The GitHub repository heenaharwani123-eng/Door_detection contains a labelled image folder "Door_detection" with 2 categories: empty, full. Examples follow, each with its label.

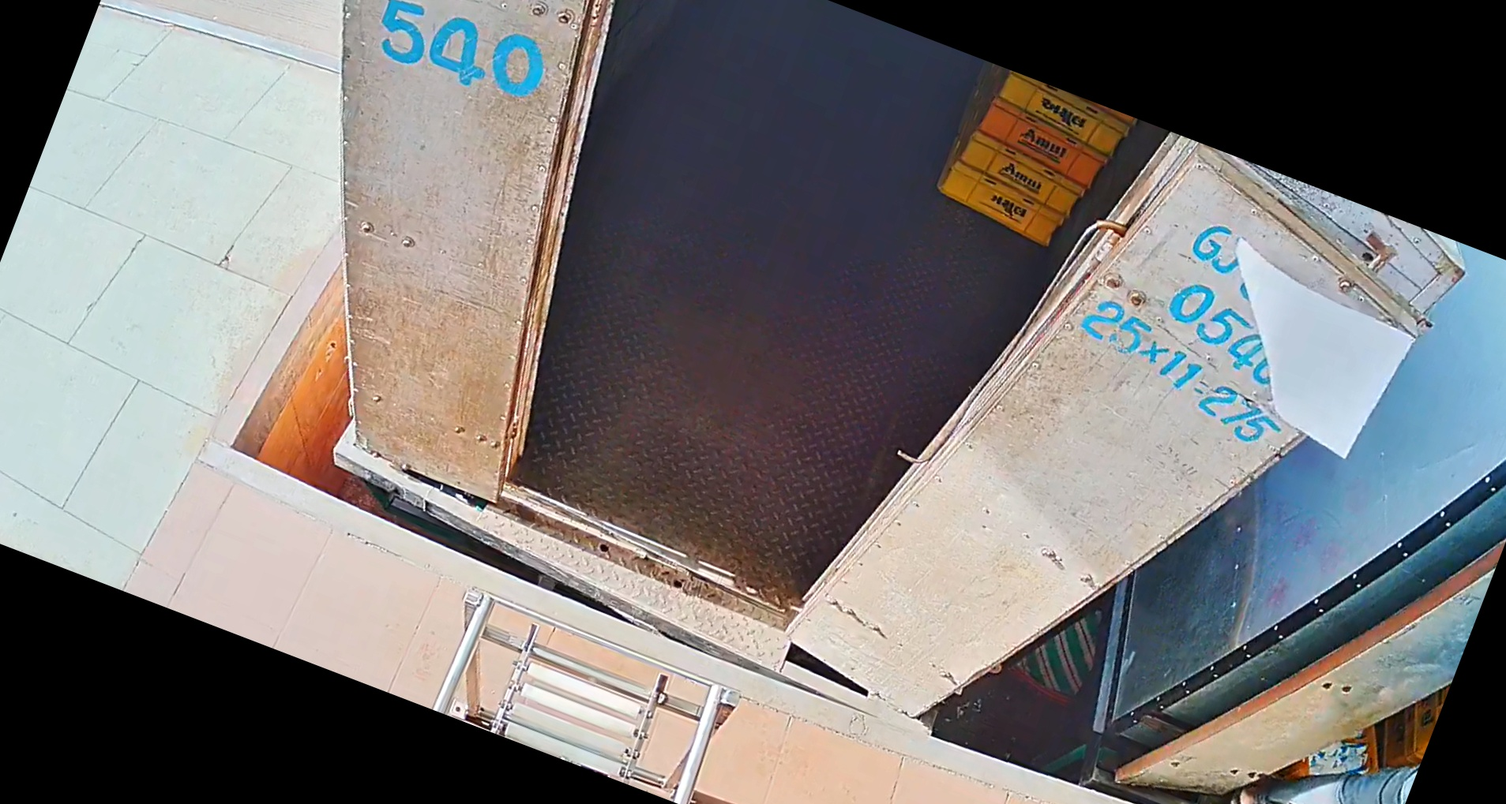
Label: empty

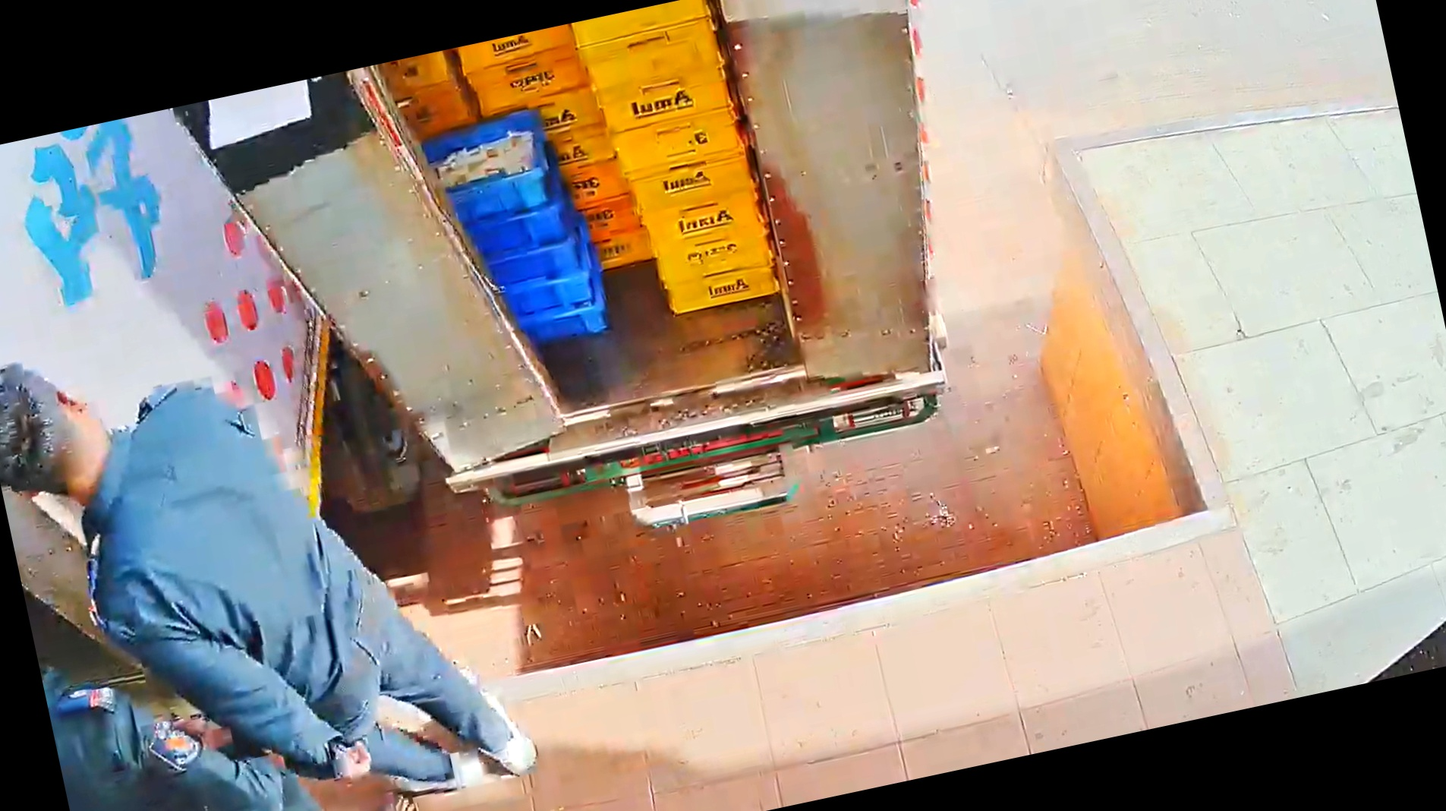
Label: full

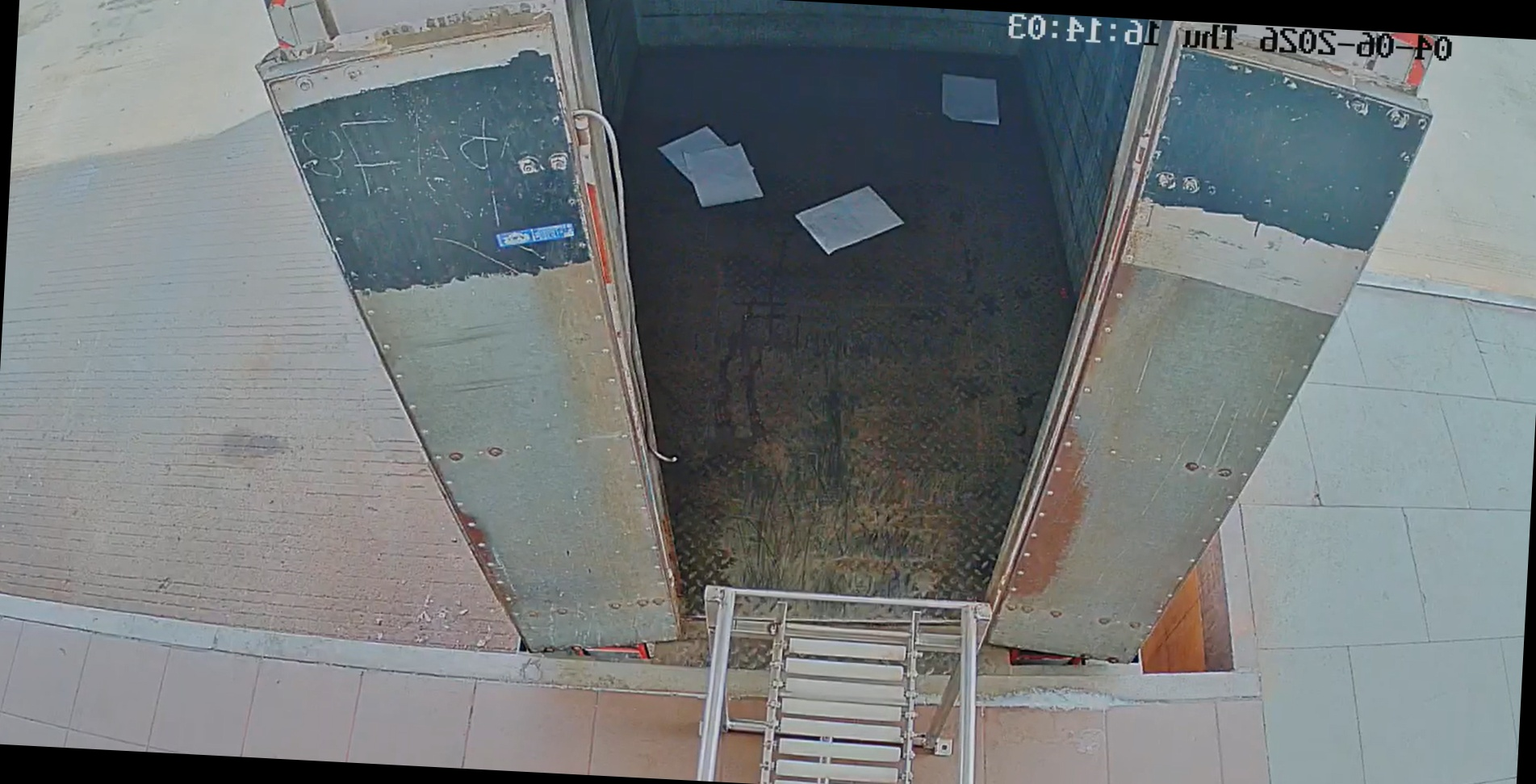
Label: empty

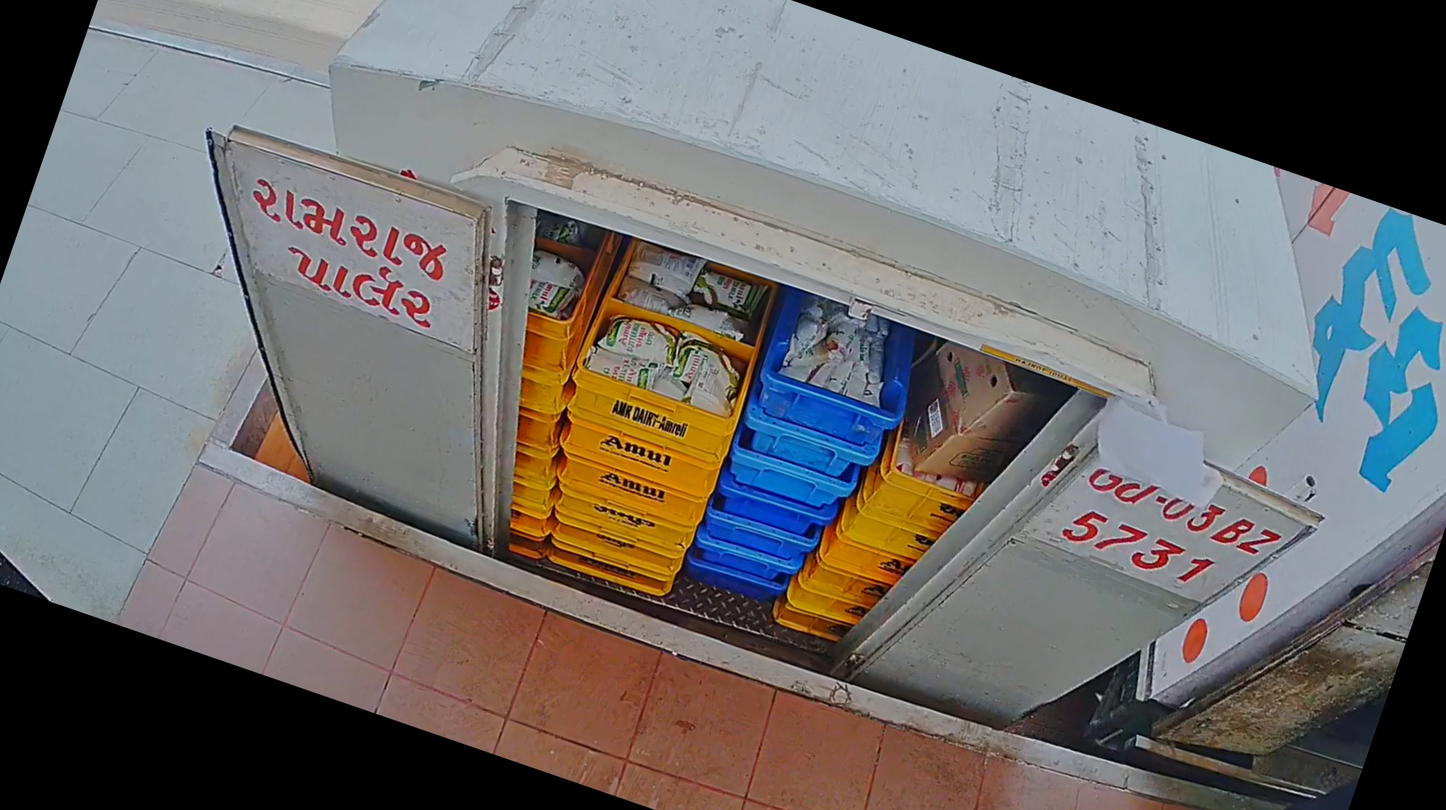
Label: full

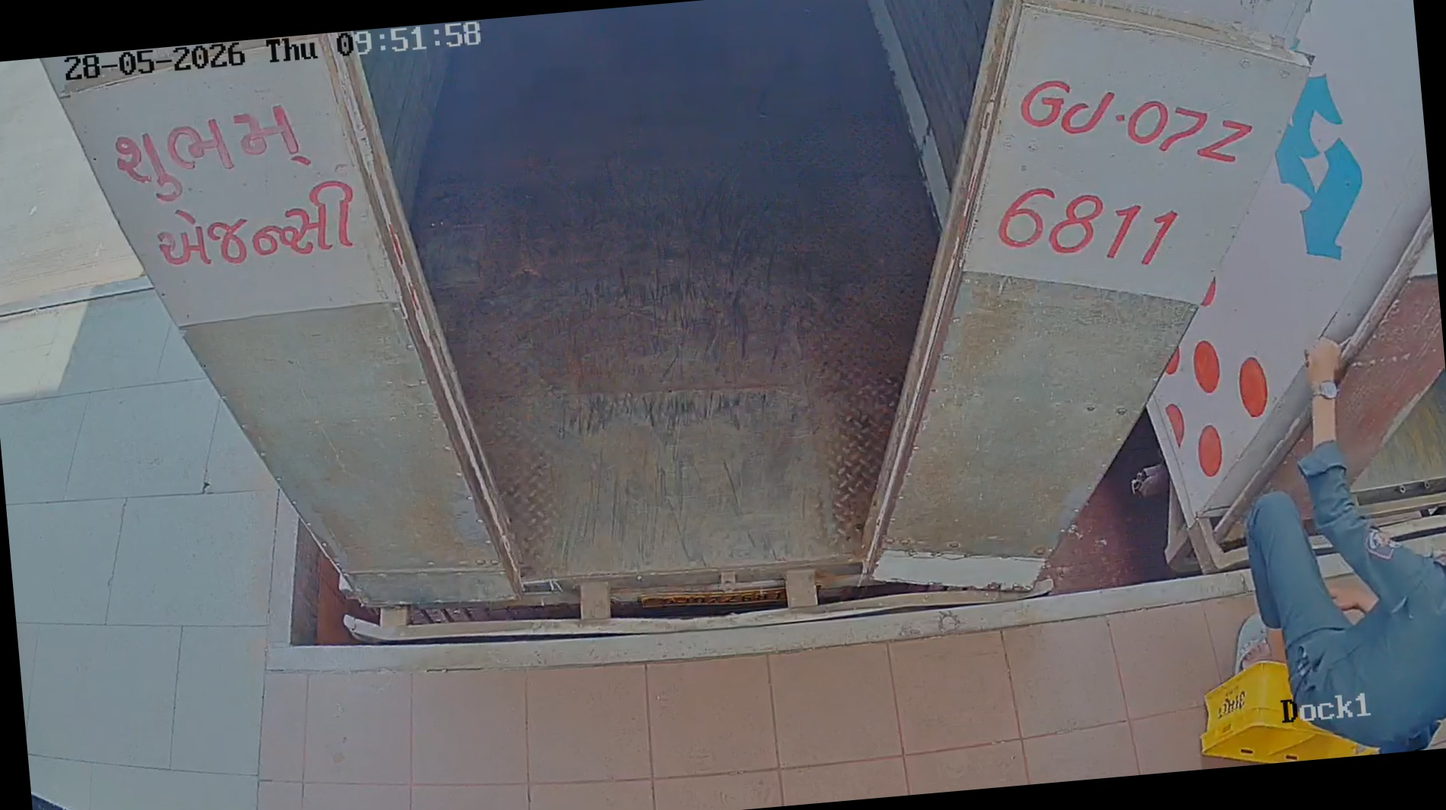
Label: empty

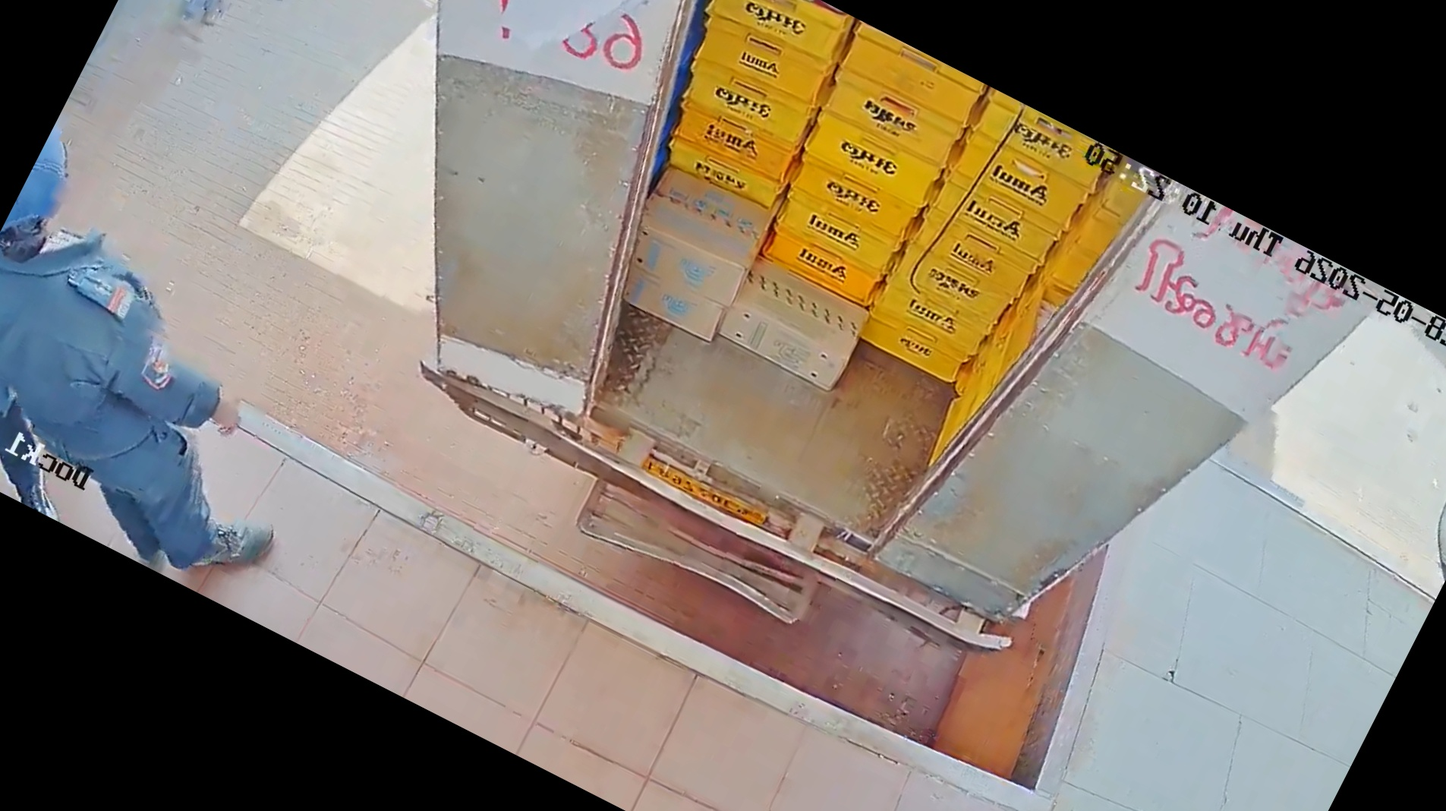
Label: full
